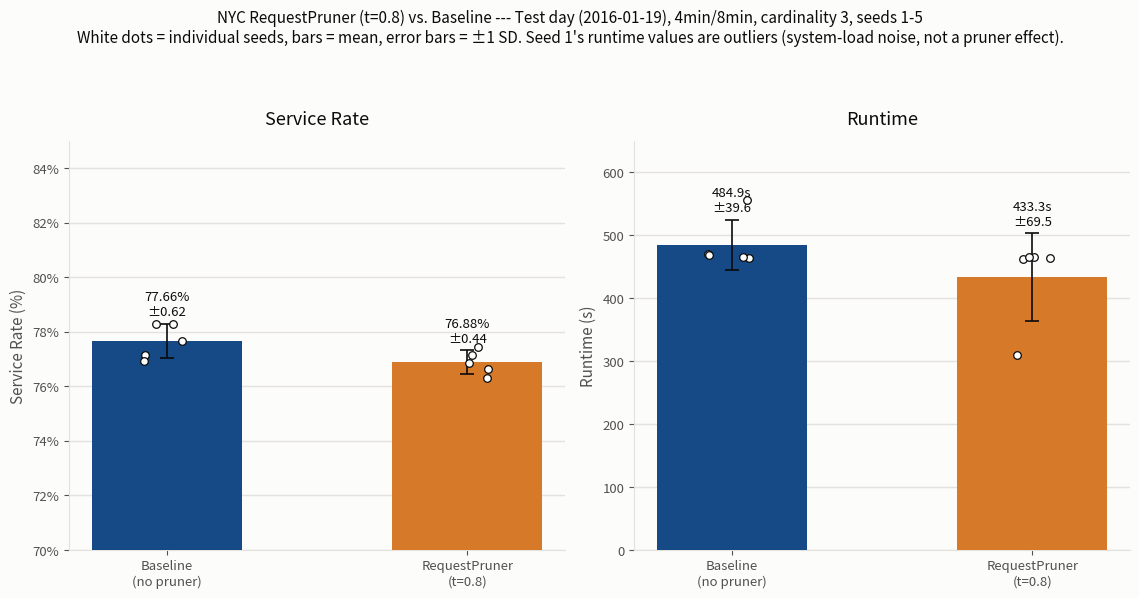

The script that saved this image: (Note: this script raises an exception after producing the figure.)
import numpy as np
import matplotlib.pyplot as plt
import matplotlib.ticker as mticker

BLUE = "#164a87"
ORANGE = "#d67a2a"
TEXT_PRIMARY = "#0b0b0b"
TEXT_SECONDARY = "#52514e"
GRID = "#e3e2dd"

# seed -> value, Test day (2016-01-19), 4min/8min, cardinality 3, seeds 1-5
service_rate = {
    "baseline": [78.2833505687694, 78.2833505687694, 77.14581178903826, 76.93898655635988, 77.66287487073423],
    "pruned": [76.31851085832471, 77.14581178903826, 77.45604963805584, 76.83557394002068, 76.6287487073423],
}
runtime = {
    "baseline": [555.582, 469.559, 464.261, 469.261, 466.029],
    "pruned": [308.906, 463.861, 466.068, 462.39, 465.212],
}

labels = ["Baseline\n(no pruner)", "RequestPruner\n(t=0.8)"]
x = range(len(labels))
rng = np.random.default_rng(0)

fig, axes = plt.subplots(1, 2, figsize=(11.5, 5.6))
fig.patch.set_facecolor("#fcfcfb")

# ---- Panel 1: Service Rate ----
ax = axes[0]
ax.set_facecolor("#fcfcfb")
means = [np.mean(service_rate[k]) for k in ("baseline", "pruned")]
stds = [np.std(service_rate[k], ddof=1) for k in ("baseline", "pruned")]
ax.bar(x, means, width=0.5, yerr=stds, capsize=5, color=[BLUE, ORANGE], zorder=3,
       error_kw={"ecolor": TEXT_PRIMARY, "elinewidth": 1.2, "capthick": 1.2})
for i, k in enumerate(("baseline", "pruned")):
    vals = service_rate[k]
    jitter = rng.uniform(-0.08, 0.08, size=len(vals))
    ax.scatter([i + j for j in jitter], vals, color="white", edgecolor=TEXT_PRIMARY,
               s=30, zorder=4, linewidth=0.9)
for i, (m, s) in enumerate(zip(means, stds)):
    ax.annotate(f"{m:.2f}%\n±{s:.2f}", (i, m + s), textcoords="offset points",
                xytext=(0, 6), ha="center", fontsize=9.5, color=TEXT_PRIMARY)
ax.set_xticks(list(x))
ax.set_xticklabels(labels, fontsize=10.5)
ax.set_ylabel("Service Rate (%)", fontsize=11, color=TEXT_SECONDARY)
ax.set_title("Service Rate", fontsize=13, color=TEXT_PRIMARY, pad=12)
ax.set_ylim(70, 85)
ax.yaxis.set_major_formatter(mticker.PercentFormatter(decimals=0))
ax.grid(axis="y", color=GRID, linewidth=1, zorder=0)
ax.grid(axis="x", visible=False)
for spine in ["top", "right"]:
    ax.spines[spine].set_visible(False)
for spine in ["left", "bottom"]:
    ax.spines[spine].set_color(GRID)
ax.tick_params(colors=TEXT_SECONDARY, labelsize=9.5)

# ---- Panel 2: Runtime ----
ax2 = axes[1]
ax2.set_facecolor("#fcfcfb")
means2 = [np.mean(runtime[k]) for k in ("baseline", "pruned")]
stds2 = [np.std(runtime[k], ddof=1) for k in ("baseline", "pruned")]
ax2.bar(x, means2, width=0.5, yerr=stds2, capsize=5, color=[BLUE, ORANGE], zorder=3,
        error_kw={"ecolor": TEXT_PRIMARY, "elinewidth": 1.2, "capthick": 1.2})
for i, k in enumerate(("baseline", "pruned")):
    vals = runtime[k]
    jitter = rng.uniform(-0.08, 0.08, size=len(vals))
    ax2.scatter([i + j for j in jitter], vals, color="white", edgecolor=TEXT_PRIMARY,
                s=30, zorder=4, linewidth=0.9)
for i, (m, s) in enumerate(zip(means2, stds2)):
    ax2.annotate(f"{m:.1f}s\n±{s:.1f}", (i, m + s), textcoords="offset points",
                 xytext=(0, 6), ha="center", fontsize=9.5, color=TEXT_PRIMARY)
ax2.set_xticks(list(x))
ax2.set_xticklabels(labels, fontsize=10.5)
ax2.set_ylabel("Runtime (s)", fontsize=11, color=TEXT_SECONDARY)
ax2.set_title("Runtime", fontsize=13, color=TEXT_PRIMARY, pad=12)
ax2.set_ylim(0, 650)
ax2.grid(axis="y", color=GRID, linewidth=1, zorder=0)
ax2.grid(axis="x", visible=False)
for spine in ["top", "right"]:
    ax2.spines[spine].set_visible(False)
for spine in ["left", "bottom"]:
    ax2.spines[spine].set_color(GRID)
ax2.tick_params(colors=TEXT_SECONDARY, labelsize=9.5)

fig.suptitle(
    "NYC RequestPruner (t=0.8) vs. Baseline --- Test day (2016-01-19), 4min/8min, cardinality 3, seeds 1-5\n"
    "White dots = individual seeds, bars = mean, error bars = ±1 SD. Seed 1's runtime values are outliers (system-load noise, not a pruner effect).",
    fontsize=11, color=TEXT_PRIMARY, y=1.06,
)

plt.tight_layout()
out_pdf = "figures_export/NYC/nyc_request_pruner_vs_baseline_seeds.pdf"
out_png = "figures_export/NYC/nyc_request_pruner_vs_baseline_seeds.png"
plt.savefig(out_pdf, facecolor=fig.get_facecolor(), bbox_inches="tight")
plt.savefig(out_png, dpi=200, facecolor=fig.get_facecolor(), bbox_inches="tight")
print("saved:", out_pdf)
print("saved:", out_png)
